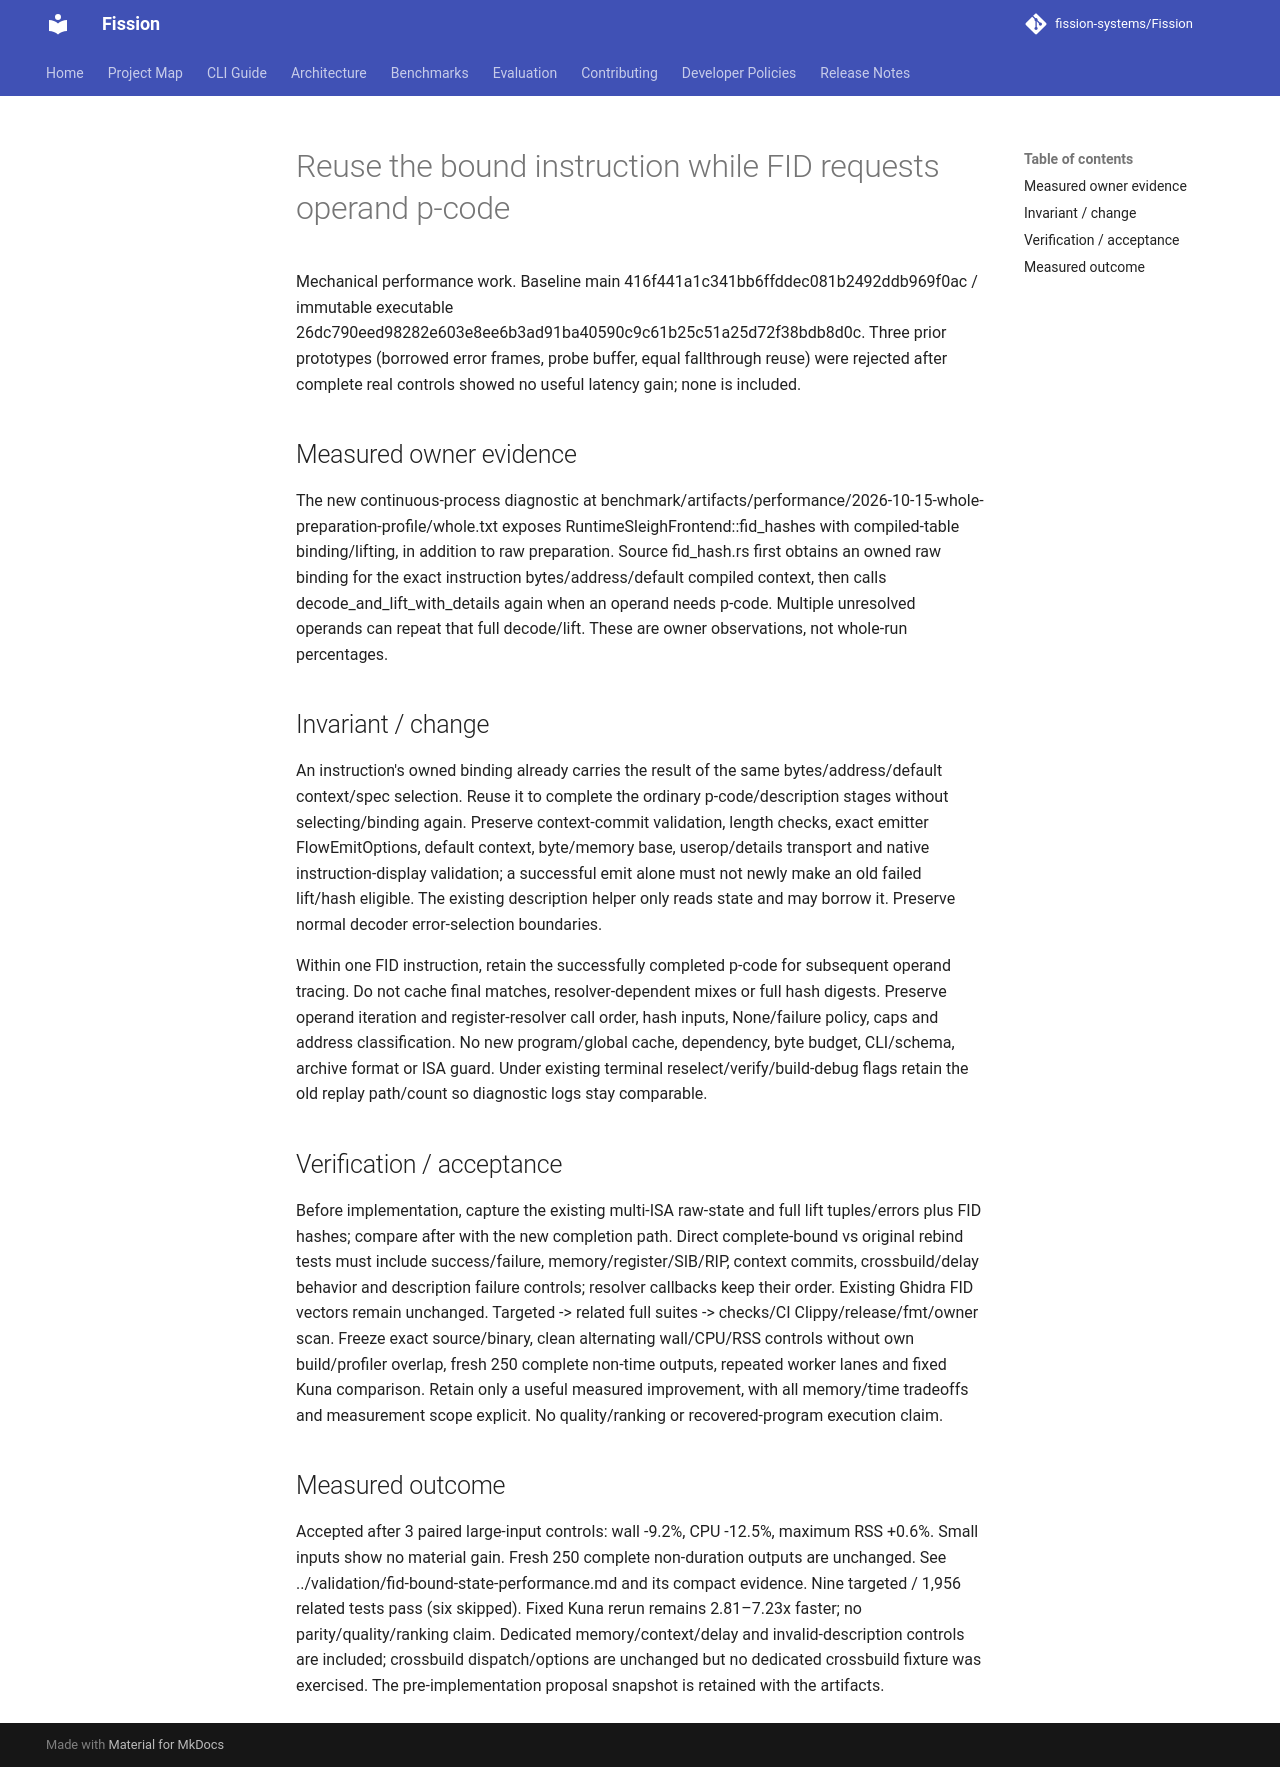

repository: fission-systems/Fission · page: proposals/2026-10-15-fid-bound-state/index.html · generator: mkdocs

# Reuse the bound instruction while FID requests operand p-code

Mechanical performance work. Baseline main 416f441a1c341bb6ffddec081b2492ddb969f0ac / immutable executable 26dc790eed98282e603e8ee6b3ad91ba40590c9c61b25c51a25d72f38bdb8d0c. Three prior prototypes (borrowed error frames, probe buffer, equal fallthrough reuse) were rejected after complete real controls showed no useful latency gain; none is included.

## Measured owner evidence

The new continuous-process diagnostic at benchmark/artifacts/performance/2026-10-15-whole-preparation-profile/whole.txt exposes RuntimeSleighFrontend::fid_hashes with compiled-table binding/lifting, in addition to raw preparation. Source fid_hash.rs first obtains an owned raw binding for the exact instruction bytes/address/default compiled context, then calls decode_and_lift_with_details again when an operand needs p-code. Multiple unresolved operands can repeat that full decode/lift. These are owner observations, not whole-run percentages.

## Invariant / change

An instruction's owned binding already carries the result of the same bytes/address/default context/spec selection. Reuse it to complete the ordinary p-code/description stages without selecting/binding again. Preserve context-commit validation, length checks, exact emitter FlowEmitOptions, default context, byte/memory base, userop/details transport and native instruction-display validation; a successful emit alone must not newly make an old failed lift/hash eligible. The existing description helper only reads state and may borrow it. Preserve normal decoder error-selection boundaries.

Within one FID instruction, retain the successfully completed p-code for subsequent operand tracing. Do not cache final matches, resolver-dependent mixes or full hash digests. Preserve operand iteration and register-resolver call order, hash inputs, None/failure policy, caps and address classification. No new program/global cache, dependency, byte budget, CLI/schema, archive format or ISA guard. Under existing terminal reselect/verify/build-debug flags retain the old replay path/count so diagnostic logs stay comparable.

## Verification / acceptance

Before implementation, capture the existing multi-ISA raw-state and full lift tuples/errors plus FID hashes; compare after with the new completion path. Direct complete-bound vs original rebind tests must include success/failure, memory/register/SIB/RIP, context commits, crossbuild/delay behavior and description failure controls; resolver callbacks keep their order. Existing Ghidra FID vectors remain unchanged. Targeted -> related full suites -> checks/CI Clippy/release/fmt/owner scan. Freeze exact source/binary, clean alternating wall/CPU/RSS controls without own build/profiler overlap, fresh 250 complete non-time outputs, repeated worker lanes and fixed Kuna comparison. Retain only a useful measured improvement, with all memory/time tradeoffs and measurement scope explicit. No quality/ranking or recovered-program execution claim.

## Measured outcome

Accepted after 3 paired large-input controls: wall -9.2%, CPU -12.5%, maximum RSS +0.6%. Small inputs show no material gain. Fresh 250 complete non-duration outputs are unchanged. See ../validation/fid-bound-state-performance.md and its compact evidence. Nine targeted / 1,956 related tests pass (six skipped). Fixed Kuna rerun remains 2.81–7.23x faster; no parity/quality/ranking claim. Dedicated memory/context/delay and invalid-description controls are included; crossbuild dispatch/options are unchanged but no dedicated crossbuild fixture was exercised. The pre-implementation proposal snapshot is retained with the artifacts.
